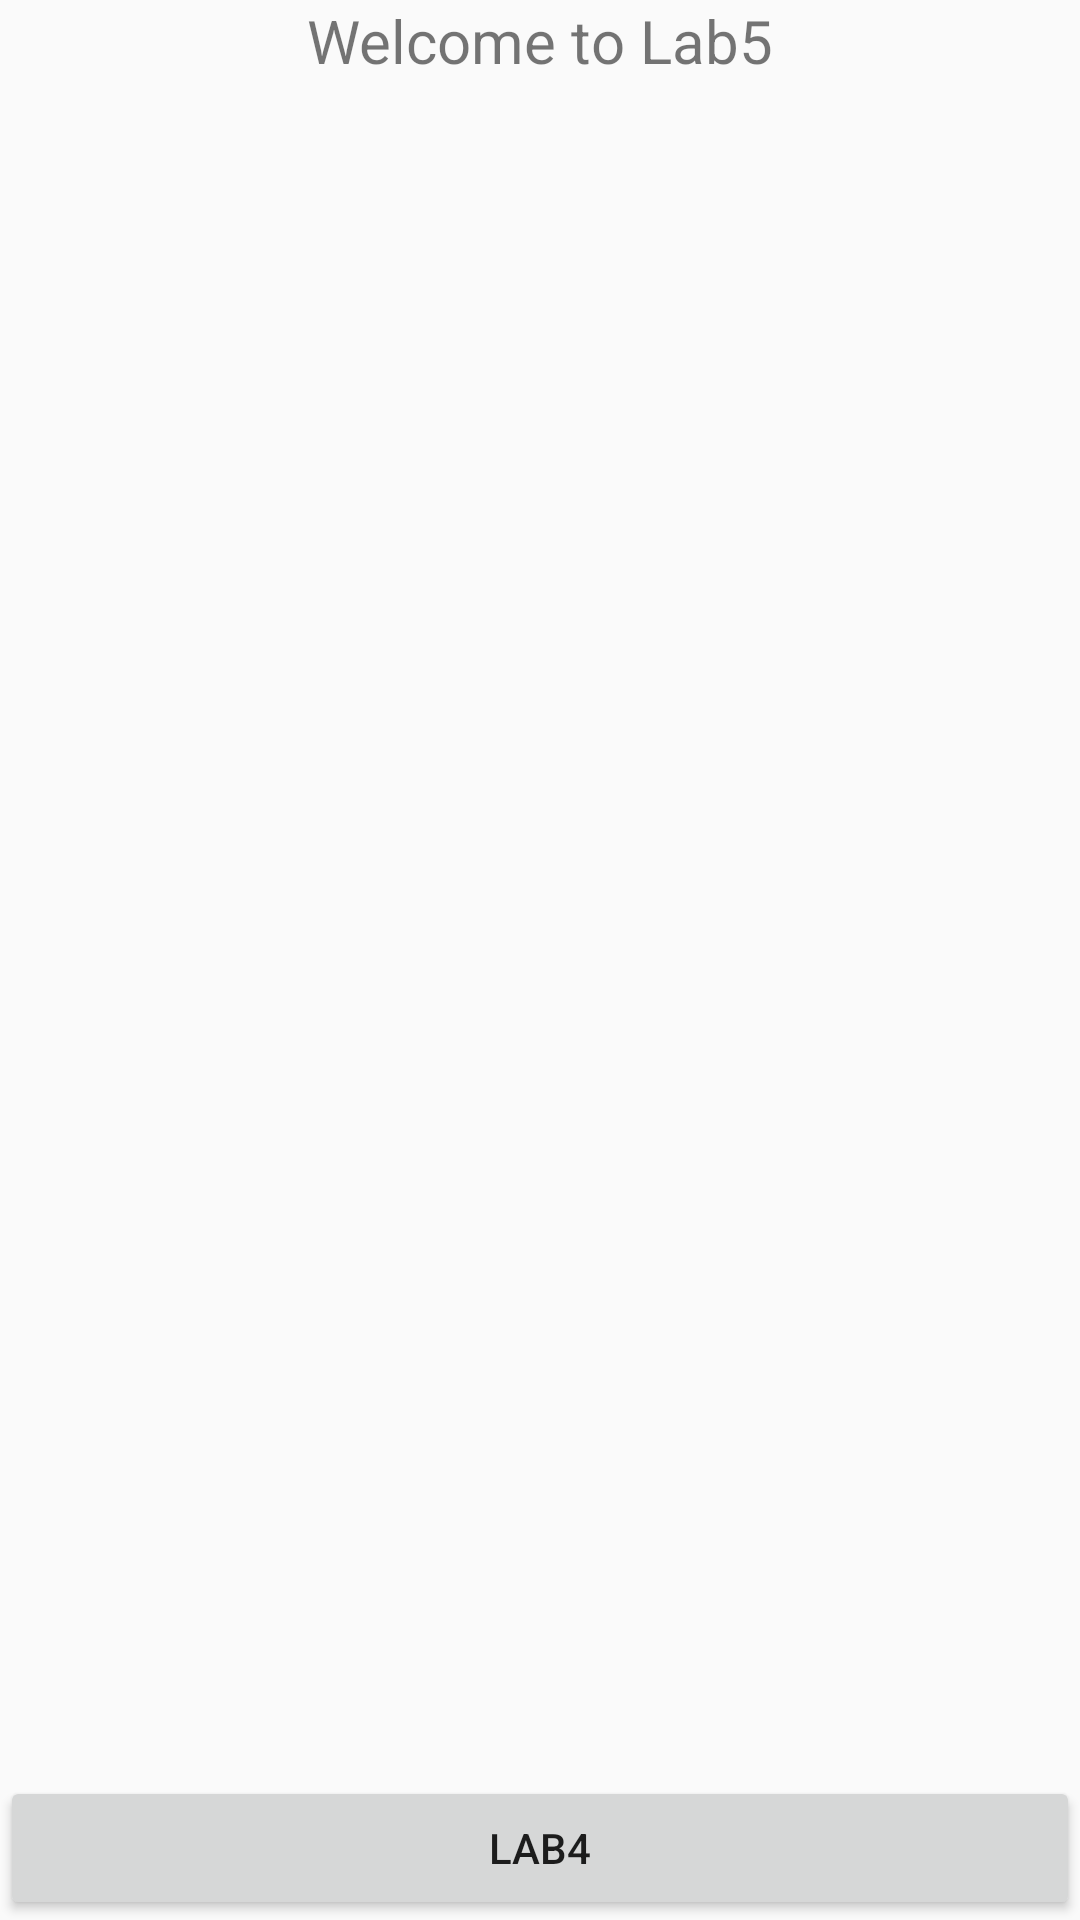

The Android layout XML behind this screen, and the referenced resources:
<!-- AndroidManifest.xml: activity theme Theme.AppCompat.Light.DarkActionBar -->
<!-- res/layout/activity_lab5.xml -->
<?xml version="1.0" encoding="utf-8"?>
<androidx.constraintlayout.widget.ConstraintLayout
    xmlns:android="http://schemas.android.com/apk/res/android"
    xmlns:app="http://schemas.android.com/apk/res-auto"
    android:layout_width="match_parent"
    android:layout_height="match_parent">

    <TextView
        android:id="@+id/lab5Title"
        android:layout_width="wrap_content"
        android:layout_height="wrap_content"
        android:text="Welcome to Lab5"
        android:textSize="20sp"
        app:layout_constraintTop_toTopOf="parent"
        app:layout_constraintStart_toStartOf="parent"
        app:layout_constraintEnd_toEndOf="parent" />

    <androidx.recyclerview.widget.RecyclerView
        android:id="@+id/recyclerView"
        android:layout_width="0dp"
        android:layout_height="0dp"
        app:layout_constraintTop_toBottomOf="@id/lab5Title"
        app:layout_constraintStart_toStartOf="parent"
        app:layout_constraintEnd_toEndOf="parent"
        app:layout_constraintBottom_toBottomOf="parent" />

    <Button
        android:id="@+id/lab4Button"
        android:layout_width="0dp"
        android:layout_height="wrap_content"
        android:text="Lab4"
        app:layout_constraintBottom_toBottomOf="parent"
        app:layout_constraintEnd_toEndOf="parent"
        app:layout_constraintStart_toStartOf="parent" />

</androidx.constraintlayout.widget.ConstraintLayout>
<!-- resources referenced by this layout -->
<resources>

</resources>
